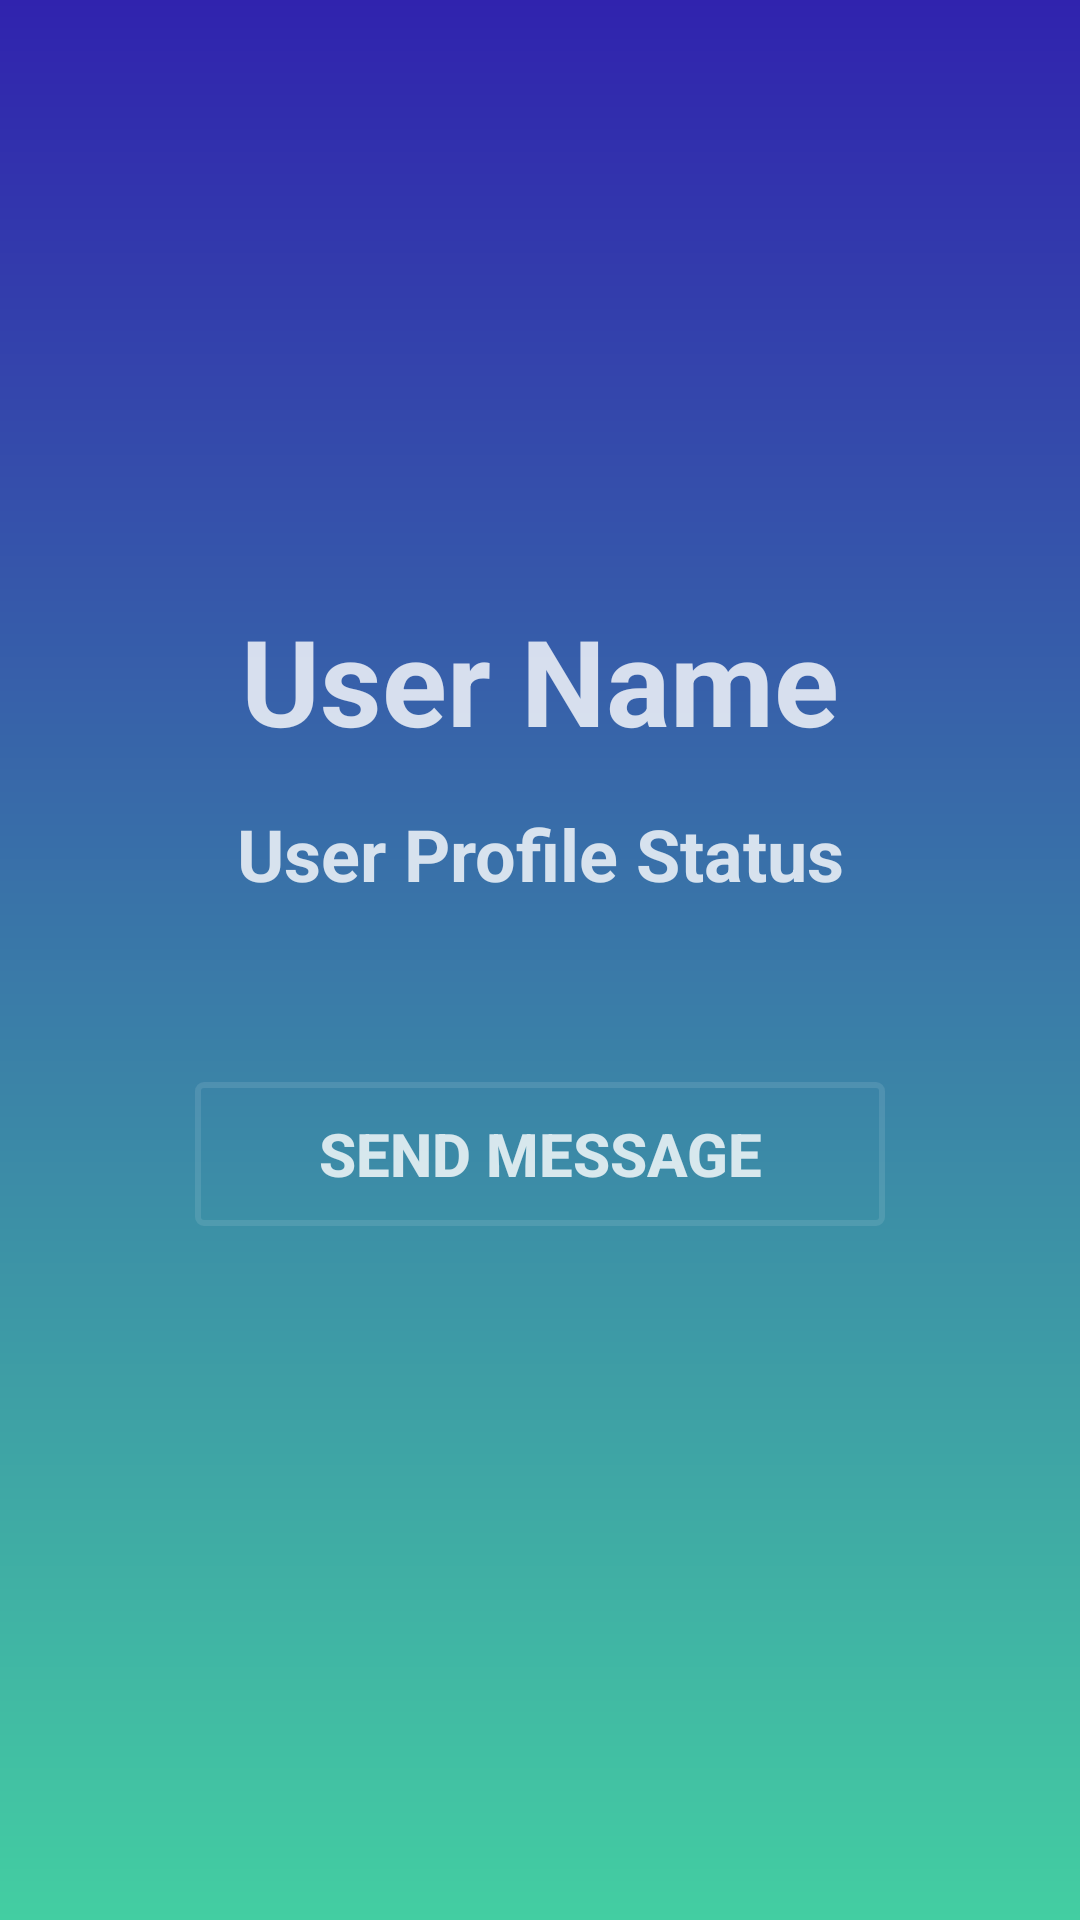

Write the Android layout XML for this screen, with the resource values it uses.
<!-- AndroidManifest.xml: application theme AppTheme -->
<!-- res/layout/activity_profile.xml -->
<?xml version="1.0" encoding="utf-8"?>
<RelativeLayout xmlns:android="http://schemas.android.com/apk/res/android"
    xmlns:app="http://schemas.android.com/apk/res-auto"
    xmlns:tools="http://schemas.android.com/tools"
    android:layout_width="match_parent"
    android:layout_height="match_parent"
    android:background="@drawable/bg_new"
    tools:context=".ProfileActivity">

    <TextView
        android:id="@+id/visit_user_name"
        android:layout_width="match_parent"
        android:layout_height="wrap_content"
        android:text="User Name"
        android:layout_marginLeft="15dp"
        android:layout_marginRight="15dp"
        android:layout_marginTop="200dp"
        android:textAlignment="center"
        android:textAllCaps="false"
        android:textSize="40sp"
        android:textStyle="bold"
        android:textColor="@color/login_form_details"
        >
    </TextView>

    <TextView
        android:id="@+id/visit_profile_status"
        android:layout_width="match_parent"
        android:layout_height="wrap_content"
        android:text="User Profile Status"
        android:layout_marginLeft="15dp"
        android:layout_below="@+id/visit_user_name"
        android:layout_marginRight="15dp"
        android:layout_marginTop="15dp"
        android:textAlignment="center"
        android:textAllCaps="false"
        android:textSize="24sp"
        android:textStyle="bold"
        android:textColor="@color/login_form_details"
        >
    </TextView>

    <Button
        android:id="@+id/send_message_request_button"
        android:layout_width="match_parent"
        android:layout_height="wrap_content"
        android:layout_below="@+id/visit_profile_status"
        android:layout_marginTop="60dp"
        android:layout_marginLeft="65dp"
        android:layout_marginRight="65dp"
        android:text="SEND MESSAGE"
        android:textAlignment="center"
        android:textColor="@color/login_form_details"
        android:textStyle="bold"
        android:textSize="20sp"
        android:background="@drawable/buttons"
        >
    </Button>
    <Button
        android:id="@+id/decline_message_request_button"
        android:layout_width="match_parent"
        android:layout_height="wrap_content"
        android:layout_below="@+id/send_message_request_button"
        android:layout_marginTop="10dp"
        android:layout_marginLeft="65dp"
        android:layout_marginRight="65dp"
        android:text="Cancel Chat Request"
        android:textAlignment="center"
        android:textColor="@color/login_form_details"
        android:textStyle="bold"
        android:textSize="20sp"
        android:background="@drawable/buttons"
        android:visibility="invisible"
        >
    </Button>

</RelativeLayout>
<!-- resources referenced by this layout -->
<resources>
  <color name="login_form_details">#ccffffff</color>
  <!-- drawable bg_new (drawable) -->
  <?xml version="1.0" encoding="utf-8"?>
  <shape xmlns:android="http://schemas.android.com/apk/res/android">
      <gradient
          android:startColor="@color/dark_blue"
          android:endColor="@color/cyan"
          android:angle="-135"
          >
  
      </gradient>
  </shape>
  <!-- drawable buttons (drawable) -->
  <?xml version="1.0" encoding="utf-8"?>
  <selector xmlns:android="http://schemas.android.com/apk/res/android">
  
      <item android:state_pressed="true">
  
          <shape>
              <stroke android:color="@color/login_form_details" android:width="2dp"/>
              <corners android:radius="2dp"/>
          </shape>
  
      </item>
  
      <item>
  
          <shape>
              <stroke android:color="@color/login_form_details_light" android:width="2dp"/>
              <corners android:radius="2dp"/>
          </shape>
  
      </item>
  
  
  
  </selector>
  <style name="AppTheme" parent="Theme.AppCompat.Light.NoActionBar">
          
          <item name="colorPrimary">@color/colorPrimary</item>
          <item name="colorPrimaryDark">@color/colorPrimaryDark</item>
          <item name="colorAccent">@color/colorAccent</item>
      </style>
  <color name="dark_blue">#3023AE</color>
  <color name="cyan">#43cea2</color>
  <color name="login_form_details_light">#1affffff</color>
  <color name="colorPrimary">@color/dark_blue</color>
  <color name="colorPrimaryDark">@color/dark_blue</color>
  <color name="colorAccent">#E6E6E6</color>
</resources>
